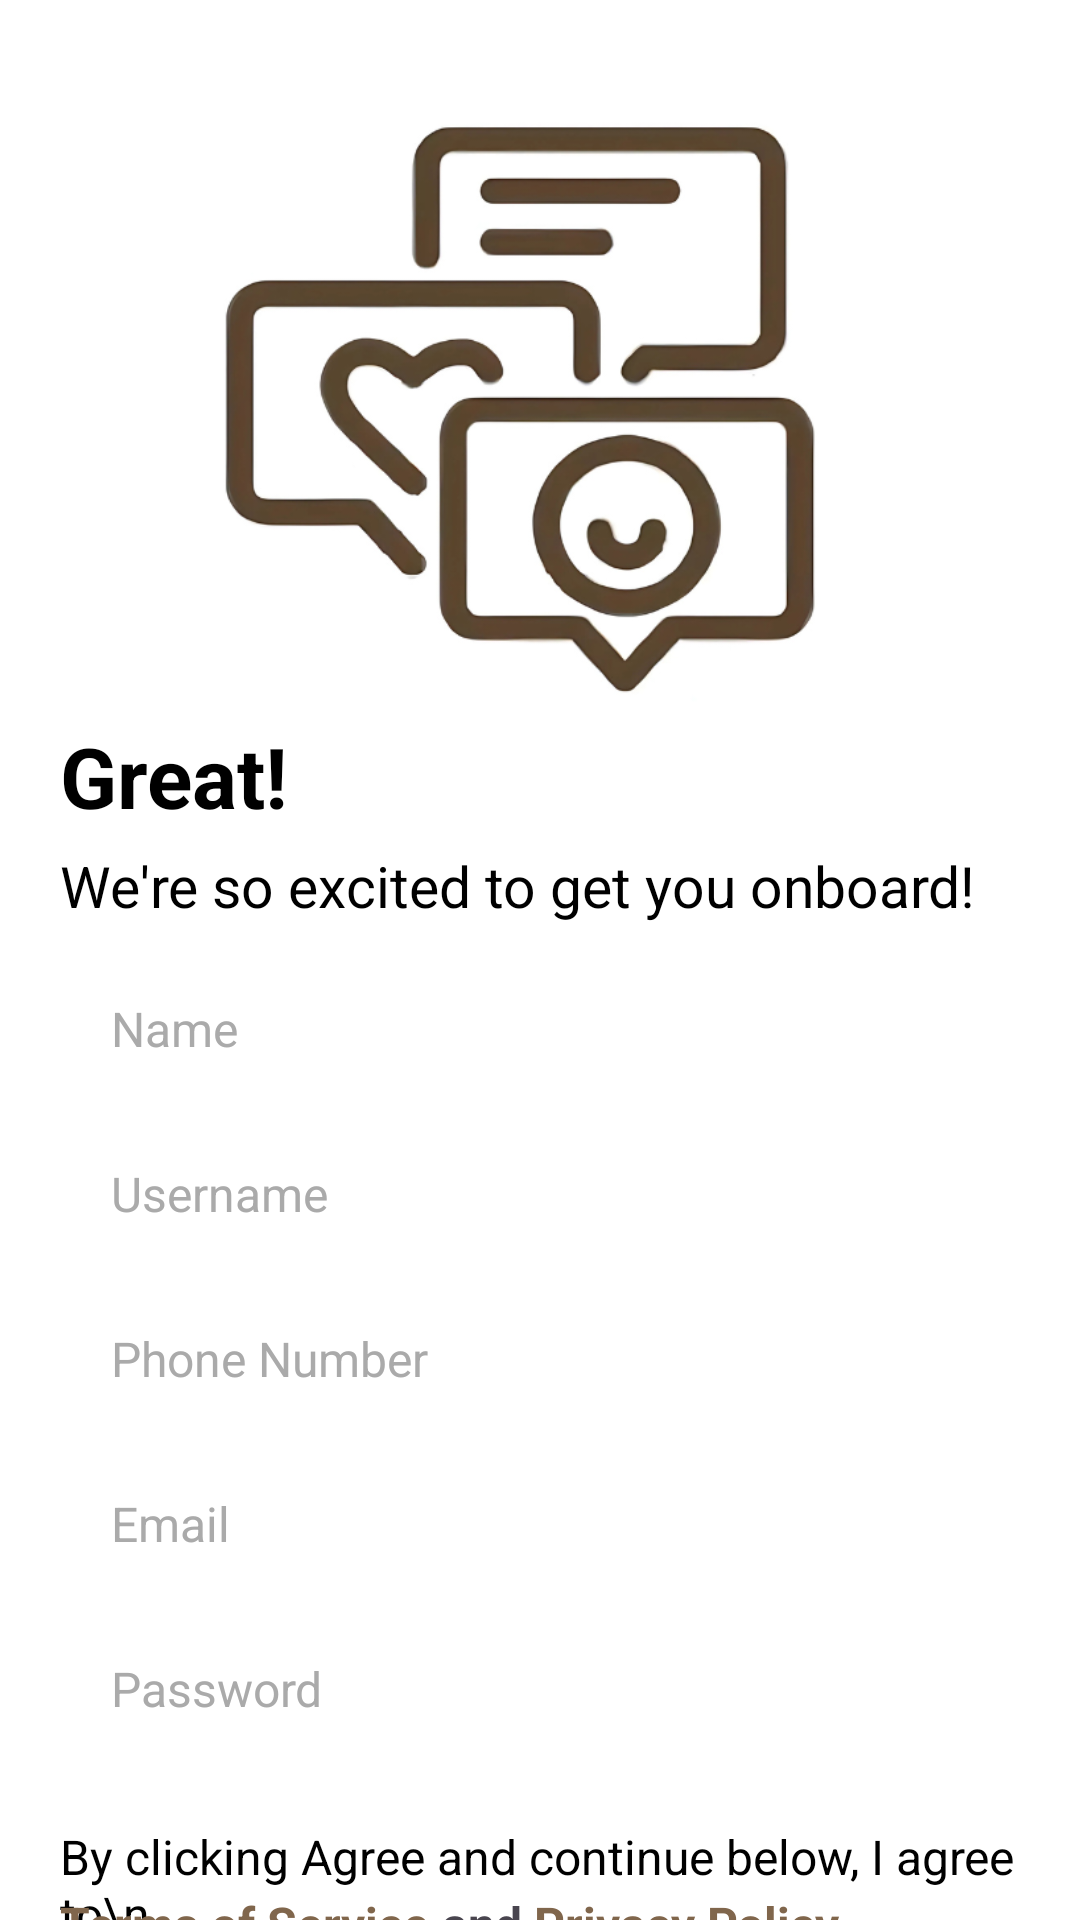

This screen was rendered from an Android layout file. Write that file and the resources it references.
<!-- AndroidManifest.xml: application theme Theme.ConnectMe -->
<!-- res/layout/screen3.xml -->
<RelativeLayout xmlns:android="http://schemas.android.com/apk/res/android"
    android:layout_width="match_parent"
    android:layout_height="match_parent"
    android:background="@android:color/white"
>

    <ImageView

        android:id="@+id/logo"
        android:layout_width="220dp"
        android:layout_height="220dp"
        android:importantForAccessibility="no"
        android:src="@drawable/connect_logo"
        android:layout_centerHorizontal="true"
        android:layout_marginTop="20dp"
        />
    
    <TextView
        android:id="@+id/titleText"
        android:layout_width="wrap_content"
        android:layout_height="wrap_content"
        android:text="Great!"
        android:textSize="28sp"
        android:textStyle="bold"

        android:textColor="@android:color/black"
        android:layout_below="@id/logo"
        android:layout_marginLeft="20dp" />

    
    <TextView
        android:id="@+id/subtitleText"
        android:layout_width="wrap_content"
        android:layout_height="wrap_content"
        android:text="We're so excited to get you onboard!"
        android:textSize="19sp"
        android:textColor="@android:color/black"
        android:layout_below="@id/titleText"
        android:layout_marginLeft="20dp"
        android:layout_marginTop="5dp" />

    
    <LinearLayout
        android:id="@+id/inputFields"
        android:layout_width="match_parent"
        android:layout_height="wrap_content"
        android:background="@drawable/edit_text_bg"
        android:orientation="vertical"
        android:layout_marginLeft="15dp"
        android:layout_marginRight="20dp"
        android:layout_below="@id/subtitleText"
        android:layout_marginTop="10dp">

        <EditText
            android:id="@+id/nameInput"
            android:layout_width="match_parent"
            android:layout_height="50dp"
            android:hint="Name"
            android:background="@android:color/transparent"
            android:padding="12dp"
            android:textSize="16sp"
            android:textColorHint="@android:color/darker_gray"
            android:elevation="1dp" />

        <EditText
            android:id="@+id/usernameInput"
            android:layout_width="match_parent"
            android:layout_height="50dp"
            android:hint="Username"
            android:background="@android:color/transparent"
            android:padding="12dp"
            android:textSize="16sp"
            android:textColorHint="@android:color/darker_gray"
            android:elevation="1dp"
            android:layout_marginTop="5dp" />

        <EditText
            android:id="@+id/phoneInput"
            android:layout_width="match_parent"
            android:layout_height="50dp"
            android:hint="Phone Number"
            android:background="@android:color/transparent"
            android:padding="12dp"
            android:textSize="16sp"
            android:textColorHint="@android:color/darker_gray"
            android:elevation="1dp"
            android:layout_marginTop="5dp" />

        <EditText
            android:id="@+id/emailInput"
            android:layout_width="match_parent"
            android:layout_height="50dp"
            android:hint="Email"
            android:background="@android:color/transparent"
            android:padding="12dp"
            android:textSize="16sp"
            android:textColorHint="@android:color/darker_gray"
            android:elevation="1dp"
            android:layout_marginTop="5dp" />

        <EditText
            android:id="@+id/passwordInput"
            android:layout_width="match_parent"
            android:layout_height="50dp"
            android:hint="Password"
            android:background="@android:color/transparent"
            android:padding="12dp"
            android:textSize="16sp"
            android:textColorHint="@android:color/darker_gray"
            android:elevation="1dp"
            android:layout_marginTop="5dp"
            android:inputType="textPassword" />
    </LinearLayout>

    
    <TextView
        android:id="@+id/termsText"
        android:layout_width="wrap_content"
        android:layout_height="wrap_content"
        android:text="By clicking Agree and continue below, I agree to\n"
        android:textSize="16sp"
        android:textColor="@android:color/black"
        android:layout_marginLeft="20dp"
        android:layout_marginTop="20dp"
        android:layout_below="@id/inputFields" />


    <LinearLayout
        android:id="@+id/termsconditions"
        android:layout_width="wrap_content"
        android:layout_height="wrap_content"
        android:layout_below="@id/termsText"
        android:layout_marginTop="-10dp"
        android:orientation="horizontal">


        <TextView
            android:layout_width="wrap_content"
            android:layout_height="wrap_content"
            android:text="@string/terms_of_service"
            android:textSize="16sp"
            android:textColor="#80664C"
            android:textStyle="bold"
            android:layout_marginLeft="20dp"
            android:layout_below="@id/termsText"/>


        <TextView
            android:layout_width="wrap_content"
            android:layout_height="wrap_content"
            android:text=" and "
            android:textSize="16sp"
            android:textStyle="bold"
            android:layout_below="@id/termsText"
            />

        <TextView
            android:layout_width="wrap_content"
            android:layout_height="wrap_content"
            android:text="@string/privacy_policy"
            android:textSize="16sp"
            android:textColor="#80664C"
            android:textStyle="bold"
            android:layout_below="@id/termsText"
            android:textAppearance="?android:attr/textAppearanceSmall"
            android:autoLink="web" />


    </LinearLayout>





    
    <Button
        android:id="@+id/registerButton"
        android:layout_width="match_parent"
        android:layout_height="50dp"
        android:text="Register"
        android:background="@drawable/login_register_button_shape"
        android:textColor="@android:color/white"
        android:textSize="18sp"
        android:layout_below="@id/termsconditions"
        android:layout_marginLeft="10dp"
        android:layout_marginRight="10dp"
        android:layout_marginTop="25dp"
        android:layout_centerHorizontal="true" />





    <LinearLayout
        android:id="@+id/Registertext"
        android:layout_width="wrap_content"
        android:layout_height="wrap_content"
        android:layout_below="@id/registerButton"
        android:layout_centerHorizontal="true"
        android:orientation="horizontal">

        
        <TextView
            android:id="@+id/loginText"
            android:layout_width="wrap_content"
            android:layout_height="wrap_content"
            android:text="Already have an account?"
            android:textSize="19sp"
            android:textColor="@android:color/black"
            android:layout_below="@id/registerButton"
            android:layout_centerHorizontal="true"
            android:clickable="true"
            android:layout_marginTop="10dp"
            android:padding="15dp"/>


        <TextView
            android:id="@+id/secondText"
            android:layout_width="wrap_content"
            android:layout_height="wrap_content"
            android:layout_below="@id/socialButtons"
            android:layout_centerHorizontal="true"
            android:layout_marginTop="10dp"
            android:text=" Login"
            android:textColor="#80664C"
            android:textStyle="bold"
            android:textSize="19sp" />


    </LinearLayout>



</RelativeLayout>
<!-- resources referenced by this layout -->
<resources>
  <!-- drawable connect_logo: png bitmap (drawable, 116756 bytes) -->
  <!-- drawable edit_text_bg (drawable) -->
  <?xml version="1.0" encoding="utf-8"?>
  <shape xmlns:android="http://schemas.android.com/apk/res/android">
      <solid android:color="@android:color/white"/>
      <corners android:radius="8dp"/>
      <padding android:left="10dp" android:right="10dp"/>
  </shape>
  <!-- drawable login_register_button_shape (drawable) -->
  <?xml version="1.0" encoding="utf-8"?>
  <shape xmlns:android="http://schemas.android.com/apk/res/android"
      android:shape="rectangle">
      <solid android:color="#59442F"/>
      <corners android:radius="10dp"/>
      <size android:width="50dp" android:height="50dp"/>
  </shape>
  <string name="privacy_policy"><u>Privacy Policy</u></string>
  <string name="terms_of_service"><u>Terms of Service</u></string>
  <style name="Theme.ConnectMe" parent="Base.Theme.ConnectMe" />
  <style name="Base.Theme.ConnectMe" parent="Theme.Material3.DayNight.NoActionBar">
          
          
          <item name="colorPrimary">#59442F</item>
  
  
      </style>
</resources>
